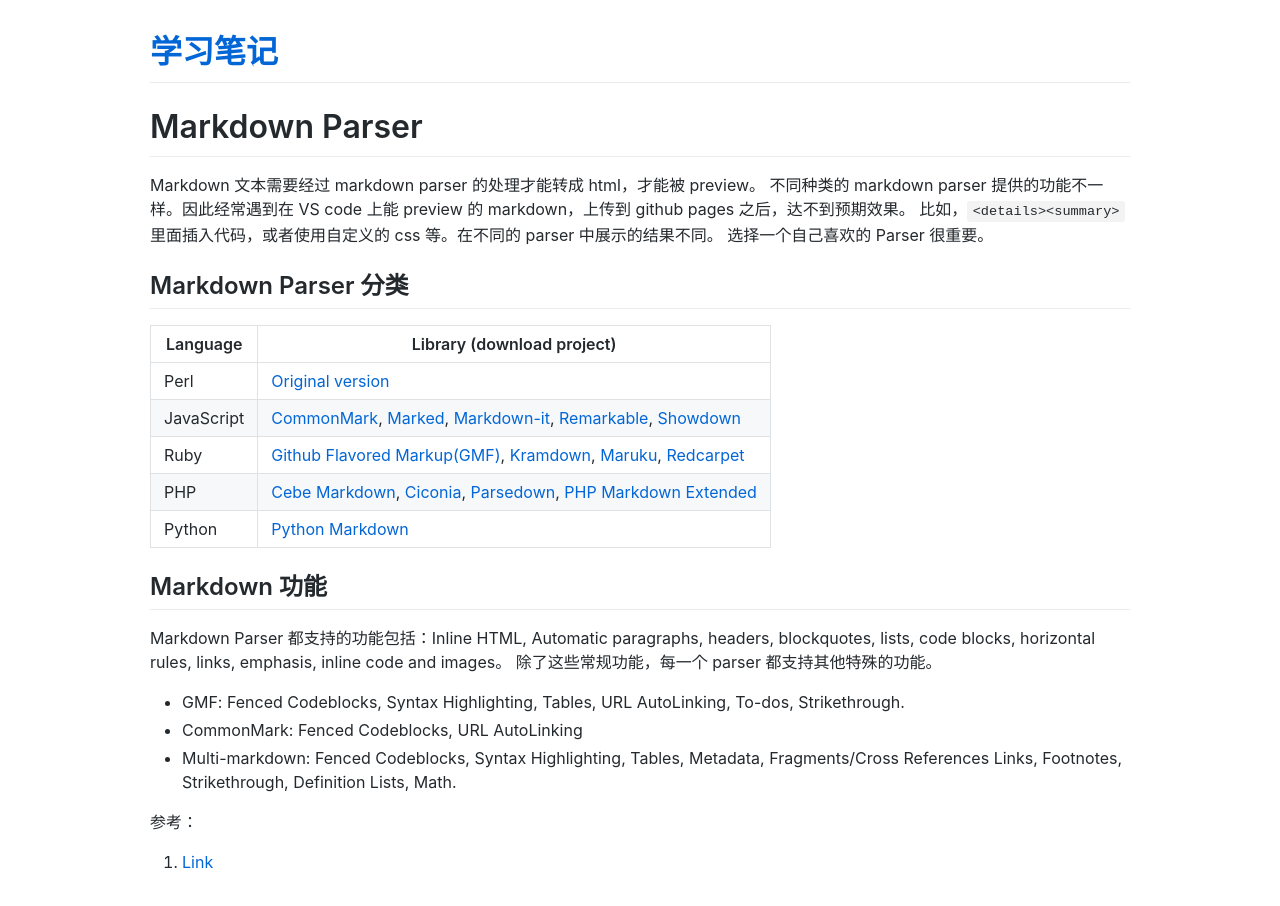

repository: realjustinwu/TIL · page: markdown/markdown-parser.html · generator: jekyll

# Markdown Parser

Markdown 文本需要经过 markdown parser 的处理才能转成 html，才能被 preview。
不同种类的 markdown parser 提供的功能不一样。因此经常遇到在 VS code 上能 preview 的 markdown，上传到 github pages 之后，达不到预期效果。
比如，`<details><summary>` 里面插入代码，或者使用自定义的 css 等。在不同的 parser 中展示的结果不同。
选择一个自己喜欢的 Parser 很重要。

## Markdown Parser 分类

| Language | Library (download project) |
| - | - |
| Perl | [Original version](http://daringfireball.net/projects/markdown/) |
| JavaScript | [CommonMark](https://github.com/jgm/commonmark.js), [Marked](https://github.com/markedjs/marked), [Markdown-it](https://github.com/markdown-it/markdown-it), [Remarkable](https://github.com/jonschlinkert/remarkable), [Showdown](https://github.com/showdownjs/showdown) |
| Ruby | [Github Flavored Markup(GMF)](https://github.github.com/gfm/), [Kramdown](https://github.com/gettalong/kramdown), [Maruku](https://github.com/bhollis/maruku), [Redcarpet](https://github.com/vmg/redcarpet) |
| PHP | [Cebe Markdown](https://github.com/cebe/markdown), [Ciconia](https://github.com/kzykhys/Ciconia), [Parsedown](https://github.com/erusev/parsedown), [PHP Markdown Extended](https://github.com/piwi/markdown-extended) |
| Python | [Python Markdown](https://pypi.python.org/pypi/Markdown) |

## Markdown 功能

Markdown Parser 都支持的功能包括：Inline HTML, Automatic paragraphs, headers, blockquotes, lists, code blocks, horizontal rules, links, emphasis, inline code and images。
除了这些常规功能，每一个 parser 都支持其他特殊的功能。

- GMF: Fenced Codeblocks, Syntax Highlighting, Tables, URL AutoLinking, To-dos, Strikethrough.
- CommonMark: Fenced Codeblocks, URL AutoLinking
- Multi-markdown: Fenced Codeblocks, Syntax Highlighting, Tables, Metadata, Fragments/Cross References Links, Footnotes, Strikethrough, Definition Lists, Math.

参考：

1. [Link](https://css-tricks.com/choosing-right-markdown-parser/)
